Run: headless pygame with SDL's dummy video driver; simulated clock (each Clock.tick advances the game by its frame time, no real sleeping); random seed 0; keys injected as events and as key.get_pressed() state; no mouse input.
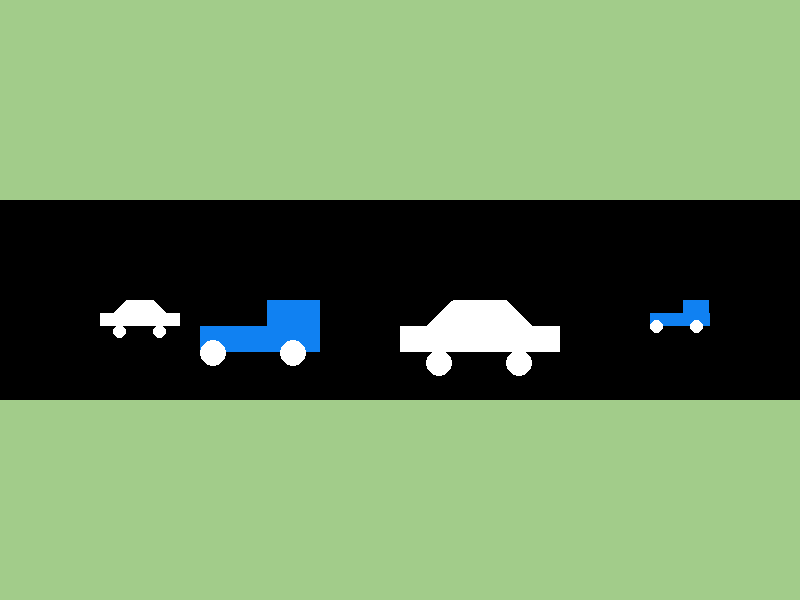
Frame 1 of 4 · flips 1–60 · no input
Frame 2 of 4 · flips 61–180 · tapped SPACE, RETURN · held RIGHT (→), D · screen unchanged from frame 1, image omitted
Frame 3 of 4 · flips 181–300 · held DOWN (↓), S · screen unchanged from frame 2, image omitted
Frame 4 of 4 · flips 301–420 · held LEFT (←), A, UP (↑), W · screen unchanged from frame 3, image omitted

The pygame program that drew these frames:

'''
Student Name: Kesar Sampat 
Game title: Vehicles 
Period: 3
Features of Game: create at least 2 kind of veicles with color using pygame features 
'''

import pygame, sys                                      #pulls in the special code functions for pygame
pygame.init()                                           #initialize game engine

w=800                                                   #Open and set window size
h=600                                                   #must code graphics to auto resize based on window size
size=(w,h)
surface = pygame.display.set_mode(size)

pygame.display.set_caption("Vehicles")          #set window title

#declare global variables here

BLACK    = (   0,   0,   0)                             #Color Constants 
WHITE    = ( 255, 255, 255)
GREEN    = (162, 204, 138)
RED      = ( 255,   0,   0)
BLUE     = (16, 129, 242)

#other global variables (WARNING: use sparingly):





#clock = pygame.time.Clock()                            # Manage timing for screen updates
                                                        # Uncomment when timing/animation is needed


#Program helper functions:
   
    

def drawCar(x, y, sf):
    cw= w/5*sf
    ch = 3/6 *cw
    xu = cw/6
    yu = ch/3       

    pygame.draw.rect(surface, WHITE, (x, y+yu, xu*6, yu))
    
    trapPoints = ((x+xu, y+yu),(x+xu*2, y), (x+xu*4,y), (x+xu*5, y+yu))
    pygame.draw.polygon(surface, WHITE, trapPoints)
    
    pygame.draw.ellipse(surface, WHITE, (x+xu, y+yu*1.9, xu, yu))
    pygame.draw.ellipse(surface, WHITE, (x+xu*4, y+yu*1.9, xu, yu))
    
def drawTruck(x, y, sf):
    tw= w/5*sf
    th = 4/6 *tw
    xu = tw/6
    yu = th/4  
    
  
    pygame.draw.rect(surface, BLUE, (x, y+yu, xu*4.5, yu)) #horizontal
    pygame.draw.rect(surface, BLUE, (x+xu*2.53, y, yu*2, yu))  
    
    pygame.draw.ellipse(surface, WHITE, (x+xu*3, y+yu*1.5, xu, yu)) #right wheel
    pygame.draw.ellipse(surface, WHITE, (x, y+yu*1.5, xu, yu))
   
          



# -------- Main Program Loop -----------
def main():                                             #every program should have a main function
                                                        #other functions go above main
    
    #declare local game variables here 

    
    while (True):
        
        for event in pygame.event.get():                #get all events in the last 1/60 sec & process them
            
            if ( event.type == pygame.QUIT or (event.type==pygame.KEYDOWN and event.key==pygame.K_ESCAPE)):
                pygame.quit();                          #for ending the game & closing window
                sys.exit();
        
            # if your program has a button, mouse, or keyboard interaction, code goes at this indentation level
        
        # ongoing game logic that occurs ever 1/60 second goes @ this indentation level
        
        
      
        surface.fill(GREEN)                             #set background color
        

        pygame.draw.rect(surface, BLACK, (0,200,800,200))
        drawCar(w/2, h/2, 1) #right
        drawCar(w/8, h/2, 0.5)
        drawTruck(w/4, h/2, 1)
        drawTruck(650, h/2, 0.5)
        
 
        
        
        #clock.tick(60)                                  #Change FPS - frames per sec- when animating
        pygame.display.update()                          #updates the screen- usually in main
        
        
        
            
main()                                                   #this calls the main function to run the program
